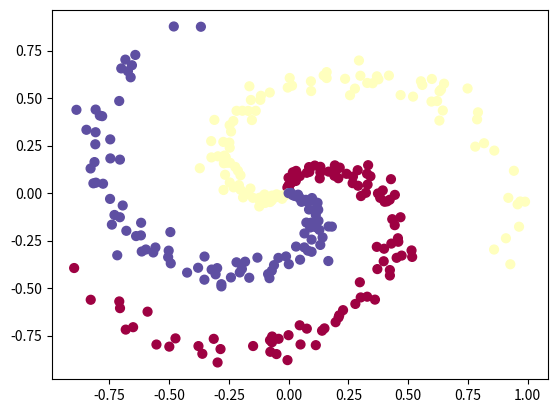

Recreate this plot in Python.
import numpy as np
import matplotlib.pyplot as plt

#Generate Data
N = 100 # number of points per class
D = 2 # dimensionality
K = 3 # number of classes

X = np.zeros((N*K,D))
y = np.zeros(N*K, dtype = 'uint8')
for j in range(K):
    ix = range(N*j,N*(j+1))
    r = np.linspace(0.0,1,N)
    t = np.linspace(j*4,(j+1)*4,N) + np.random.randn(N)*0.2
    X[ix] = np.c_[r*np.sin(t), r*np.cos(t)]
    y[ix] = j

plt.scatter(X[:,0], X[:,1], c=y, s=40, cmap=plt.cm.Spectral)
#plt.show()

#initialize parameters
W = 0.01*np.random.randn(D,K)
b = np.zeros((1,K))

#hyperparameters
reg = 1e-3
step_size = 1e-0



#cross entropy loss
num_examples = X.shape[0]
for i in range(200):
    
    #compute class scores for a linear classifier
    scores = np.dot(X,W) + b
    exp_scores = np.exp(scores)
    probs = exp_scores/np.sum(exp_scores,axis = 1,keepdims = True)
    correct_logprobs = -np.log(probs[range(num_examples),y])
    data_loss = np.sum(correct_logprobs)/num_examples
    reg_loss = 0.5*reg*np.sum(W*W)
    loss = data_loss + reg_loss
    if i % 10 == 0:
        print('iteration {}: loss {:.3}'.format(i,loss))

    #gradients
    dscores = probs
    dscores[range(num_examples),y] -= 1
    dscores /= num_examples

    dW = np.dot(X.T,dscores)
    db = np.sum(dscores,axis=0,keepdims = True)
    dW += reg*W

    #parameter update
    W += -step_size*dW
    b += -step_size*db

scores = np.dot(X,W) + b
predicted_class = np.argmax(scores, axis=1)
print('training accuray {:.2}'.format(np.mean(predicted_class == y)))


#neural network

h = 100
W = 0.01*np.random.randn(D,h)
b = np.zeros((1,h))
W2 = 0.01*np.random.randn(h,K)
b2 = np.zeros((1,K))

for i in range(10000):
    hidden_layer = np.maximum(0,np.dot(X,W)+b)
    scores = np.dot(hidden_layer,W2) + b2

    exp_scores = np.exp(scores)
    probs = exp_scores/np.sum(exp_scores,axis=1,keepdims=True)

    correct_logprobs = -np.log(probs[range(num_examples),y])
    data_loss = np.sum(correct_logprobs)/num_examples
    reg_loss = 0.5*reg*np.sum(W*W) + 0.5*reg*np.sum(W2*W2)
    loss = data_loss + reg_loss
    if i%1000 == 0:
        print('iteration {}: loss {:.3}'.format(i,loss))

    #gradients
    dscores = probs
    dscores[range(num_examples),y] -= 1
    dscores /= num_examples

    dW2 = np.dot(hidden_layer.T,dscores)
    db2 = np.sum(dscores, axis = 0,keepdims = True)
    dhidden = np.dot(dscores, W2.T)
    dhidden[hidden_layer <= 0] = 0
    dW = np.dot(X.T,dhidden)
    db = np.sum(dhidden, axis = 0, keepdims = True)
    dW2 += reg*W2
    dW += reg*W

    W += -step_size*dW
    b += -step_size*db
    W2 += -step_size*dW2
    b2 += -step_size*db2
    

predicted_class = np.argmax(scores, axis=1)
print('training accuray {:.2}'.format(np.mean(predicted_class == y)))    
